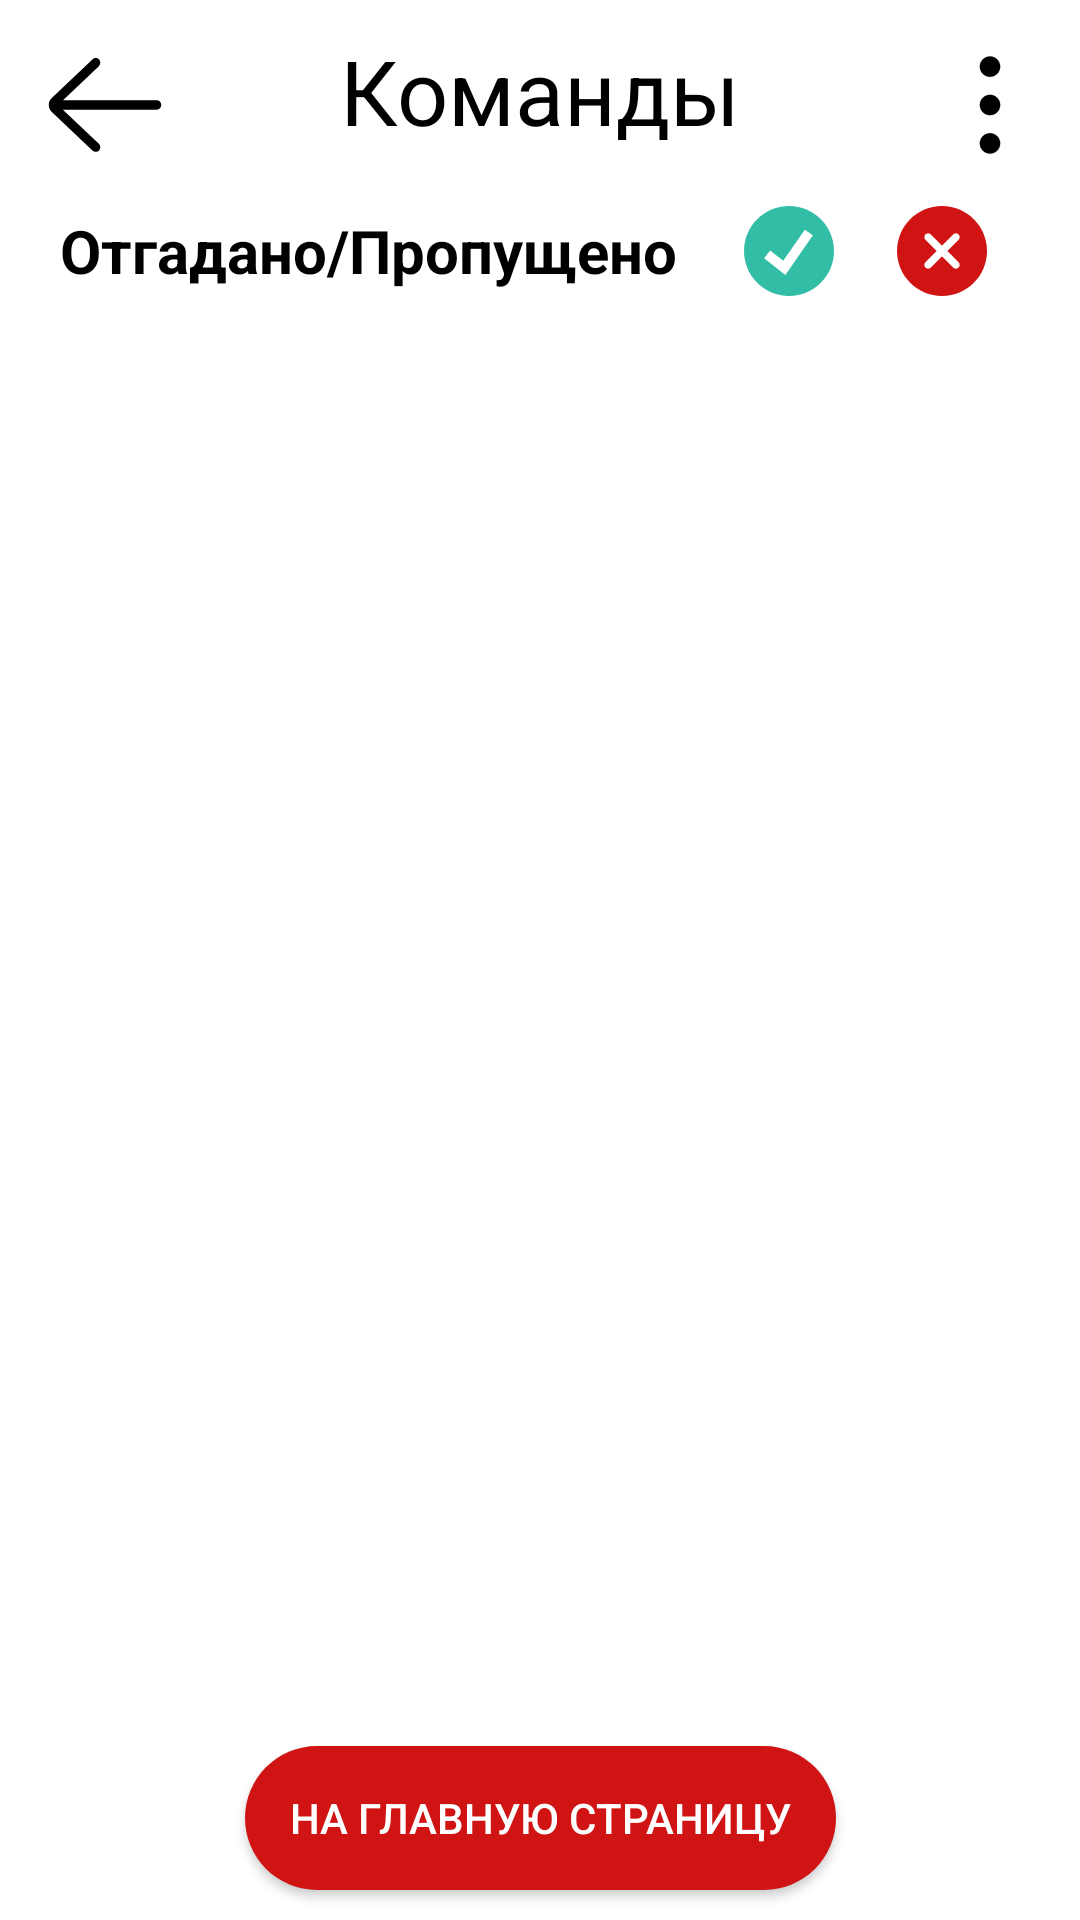

Write the Android layout XML for this screen, with the resource values it uses.
<!-- AndroidManifest.xml: application theme AppTheme -->
<!-- res/layout/activity_statistics.xml -->
<?xml version="1.0" encoding="utf-8"?>
<androidx.constraintlayout.widget.ConstraintLayout xmlns:android="http://schemas.android.com/apk/res/android"
    xmlns:app="http://schemas.android.com/apk/res-auto"
    xmlns:tools="http://schemas.android.com/tools"
    android:layout_width="match_parent"
    android:layout_height="match_parent"
    tools:context=".Statistics"
    android:background="@color/background">

    <Button
        android:id="@+id/backButton"
        android:layout_width="50dp"
        android:layout_height="50dp"
        android:layout_marginStart="10dp"
        android:layout_marginTop="10dp"
        android:background="@drawable/back_button"
        app:layout_constraintStart_toStartOf="parent"
        app:layout_constraintTop_toTopOf="parent" />

    <Button
        android:id="@+id/settings"
        android:layout_width="40dp"
        android:layout_height="40dp"
        android:layout_marginTop="15dp"
        android:layout_marginEnd="10dp"
        android:background="@drawable/menu_button"
        app:layout_constraintEnd_toEndOf="parent"
        app:layout_constraintTop_toTopOf="parent" />

    <TextView
        android:id="@+id/statisticsTitle"
        android:layout_width="wrap_content"
        android:layout_height="wrap_content"
        android:layout_marginTop="10dp"
        android:text="Команды"
        android:textColor="@color/black"
        android:textSize="30sp"
        app:layout_constraintEnd_toEndOf="parent"
        app:layout_constraintStart_toStartOf="parent"
        app:layout_constraintTop_toTopOf="parent" />

    <Button
        android:id="@+id/toMenuButton"
        android:layout_width="wrap_content"
        android:layout_height="wrap_content"
        android:layout_marginBottom="10dp"
        android:background="@drawable/new_round_button"
        android:paddingStart="15dp"
        android:paddingEnd="15dp"
        android:text="На главную страницу"
        android:textColor="@android:color/white"
        app:layout_constraintBottom_toBottomOf="parent"
        app:layout_constraintEnd_toEndOf="parent"
        app:layout_constraintStart_toStartOf="parent" />

    <androidx.recyclerview.widget.RecyclerView
        android:id="@+id/firstView"
        android:layout_width="match_parent"
        android:layout_height="0dp"
        app:layout_constraintBottom_toTopOf="@id/toMenuButton"
        app:layout_constraintTop_toBottomOf="@+id/check" />

    <TextView
        android:id="@+id/knowSkipStatistics"
        android:layout_width="wrap_content"
        android:layout_height="wrap_content"
        android:layout_marginStart="20dp"
        android:layout_marginTop="10dp"
        android:text="Отгадано/Пропущено"
        android:textColor="@color/black"
        android:textSize="20sp"
        android:textStyle="bold"
        app:layout_constraintStart_toStartOf="parent"
        app:layout_constraintTop_toBottomOf="@+id/backButton" />

    <ImageView
        android:id="@+id/check"
        android:layout_width="30dp"
        android:layout_height="30dp"
        android:layout_marginEnd="21dp"
        app:layout_constraintBottom_toBottomOf="@+id/knowSkipStatistics"
        app:layout_constraintEnd_toStartOf="@+id/cross"
        app:layout_constraintTop_toTopOf="@+id/knowSkipStatistics"
        app:srcCompat="@drawable/check" />

    <ImageView
        android:id="@+id/cross"
        android:layout_width="30dp"
        android:layout_height="30dp"
        android:layout_marginEnd="31dp"
        app:layout_constraintBottom_toBottomOf="@+id/check"
        app:layout_constraintEnd_toEndOf="parent"
        app:layout_constraintTop_toTopOf="@+id/check"
        app:srcCompat="@drawable/cross" />

</androidx.constraintlayout.widget.ConstraintLayout>
<!-- resources referenced by this layout -->
<resources>
  <color name="background">#FFFFFF</color>
  <color name="black">#000000</color>
  <!-- drawable back_button (drawable) -->
  <?xml version="1.0" encoding="utf-8"?>
  <vector xmlns:android="http://schemas.android.com/apk/res/android"
      android:width="64dp"
      android:height="64dp"
      android:viewportWidth="64"
      android:viewportHeight="64">
  
      <path
          android:fillColor="@color/black"
          android:pathData="M54 30h-39.899l15.278-14.552c0.8-0.762 0.831 -2.028 0.069 -2.828-0.761-0.799-2.027-0.831-2.828-0.069l-17.448 16.62c-0.755 0.756 -1.172 1.76-1.172 2.829 0 1.068 0.417 2.073 1.207 2.862l17.414 16.586c0.387 0.369 0.883 0.552 1.379 0.552 0.528 0 1.056-0.208 1.449-0.621 0.762 -0.8 0.731 -2.065-0.069-2.827l-15.342-14.552h39.962c1.104 0 2-0.896 2-2s-0.896-2-2-2z" />
  </vector>
  <!-- drawable check (drawable) -->
  <?xml version="1.0" encoding="utf-8"?>
  <vector xmlns:android="http://schemas.android.com/apk/res/android"
      android:width="512dp"
      android:height="512dp"
      android:viewportWidth="512"
      android:viewportHeight="512">
  
      <path
          android:fillColor="@color/green"
          android:pathData="M 256 0.168 C 397.384895957 0.168 512 114.707887881 512 256 C 512 397.292112119 397.384895957 511.832 256 511.832 C 114.615104043 511.832 0 397.292112119 0 256 C 0 114.707887881 114.615104043 0.168 256 0.168 Z" />
      <path
          android:fillColor="@android:color/white"
          android:pathData="M 235.472 392.08 L 114.432 297.784 L 148.848 253.616 L 223.176 311.52 L 345.848 134.504 L 391.88 166.392 Z" />
  </vector>
  <!-- drawable cross (drawable) -->
  <?xml version="1.0" encoding="utf-8"?>
  <vector xmlns:android="http://schemas.android.com/apk/res/android"
      android:width="512dp"
      android:height="512dp"
      android:viewportWidth="512"
      android:viewportHeight="512">
  
      <path
          android:fillColor="@color/mainColor"
          android:pathData="M256 0c-141.164062 0-256 114.835938-256 256s114.835938 256 256 256 256-114.835938 256-256-114.835938-256-256-256zm0 0" />
      <path
          android:fillColor="@android:color/white"
          android:pathData="M350.273438 320.105469c8.339843 8.34375 8.339843 21.824219 0 30.167969-4.160157 4.160156-9.621094 6.25-15.085938 6.25-5.460938 0-10.921875-2.089844-15.082031-6.25l-64.105469-64.109376-64.105469 64.109376c-4.160156 4.160156-9.621093 6.25-15.082031 6.25-5.464844 0-10.925781-2.089844-15.085938-6.25-8.339843-8.34375-8.339843-21.824219 0-30.167969l64.109376-64.105469-64.109376-64.105469c-8.339843-8.34375-8.339843-21.824219 0-30.167969 8.34375-8.339843 21.824219-8.339843 30.167969 0l64.105469 64.109376 64.105469-64.109376c8.34375-8.339843 21.824219-8.339843 30.167969 0 8.339843 8.34375 8.339843 21.824219 0 30.167969l-64.109376 64.105469zm0 0" />
  </vector>
  <!-- drawable new_round_button (drawable) -->
  <?xml version="1.0" encoding="utf-8"?>
  <shape xmlns:android="http://schemas.android.com/apk/res/android">
      <solid android:color="@color/mainColor"/>
      <corners android:radius="25dp"/>
  </shape>
  <style name="AppTheme" parent="Theme.AppCompat.Light.NoActionBar">
          <item name="colorPrimary">@color/colorPrimary</item>
          <item name="colorPrimaryDark">@color/colorPrimaryDark</item>
          <item name="colorAccent">@color/colorAccent</item>
      </style>
  <color name="green">#32BEA6</color>
  <color name="mainColor">#D01313</color>
  <color name="colorPrimary">#6200EE</color>
  <color name="colorPrimaryDark">#D01313</color>
  <color name="colorAccent">#FF03DAC5</color>
</resources>
